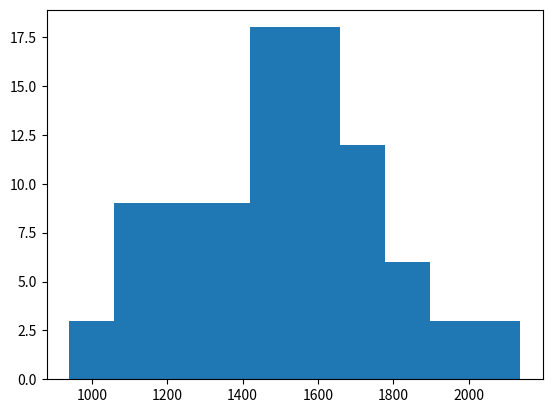

Write the Python code that produced this figure.
# -*- coding: utf-8 -*-
"""
Created on Tue Nov  3 20:27:39 2020

@author: Julian
"""


import numpy as np
from scipy import stats
import matplotlib.pyplot as plt

SCORES = np.array([1665,1176,1667,
1275,1666,1277,
1650,1276,1652,
1590,1651,1592,
1475,1591,1477,
1490,1476,1492,
1525,1491,1527,
2135,1526,2137,
1560,2136,1562,
1880,1561,1882,
1680,1881,1682,
1560,1681,1562,
1355,1561,1357,
1280,1356,1282,
1150,1281,1152,
1420,1151,1422,
1440,1421,1442,
940,1441,942,
1645,941,1647,
1060,1646,1062,
1485,1061,1487,
1755,1486,1757,
1260,1756,1262,
1390,1261,1392,
1780,1391,1782,
1585,1781,1587,
1990,1586,1992,
1375,1991,1377,
1730,1376,1732,
1175,1731,1177])

plt.hist(SCORES)
print(SCORES.mean())
print(np.mean(SCORES))
print(stats.mode(SCORES))
print(np.std(SCORES))